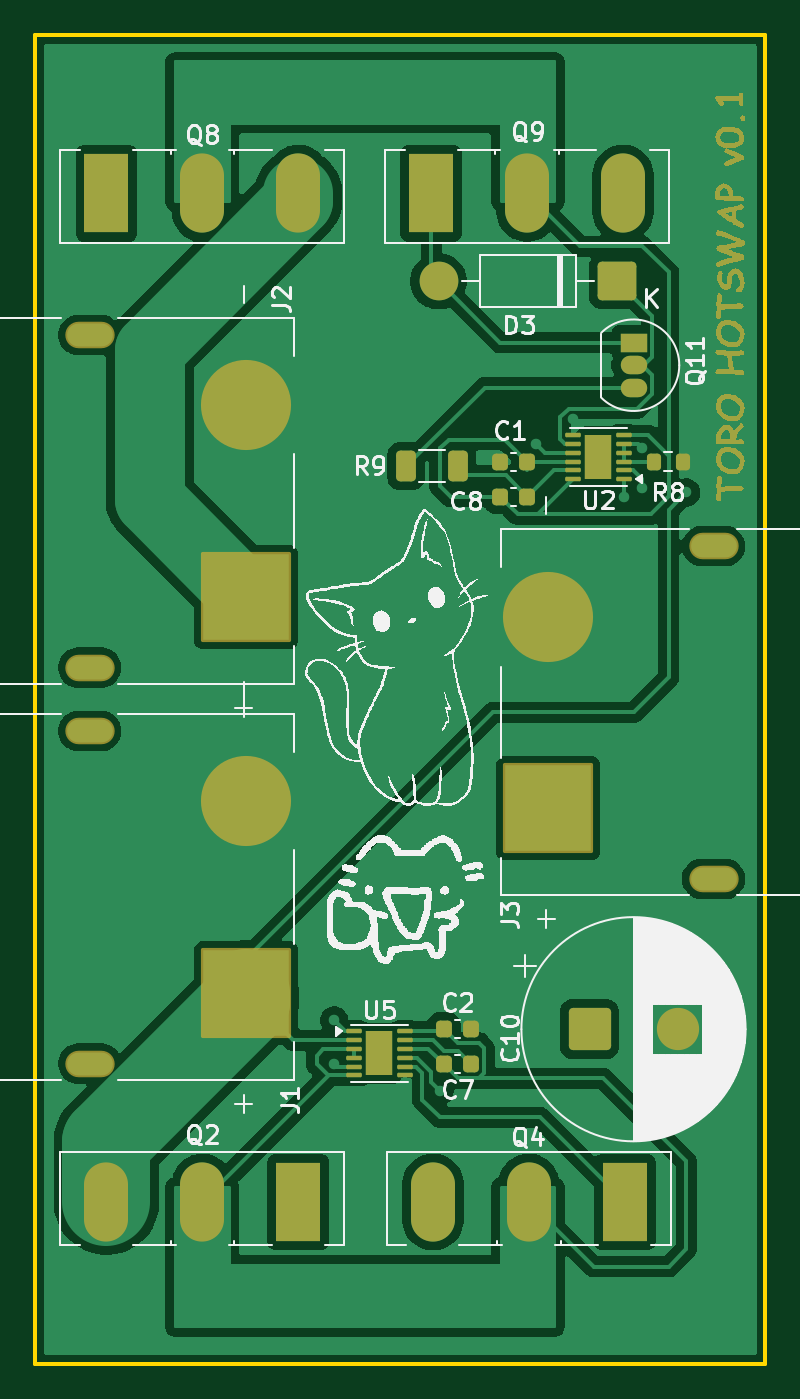
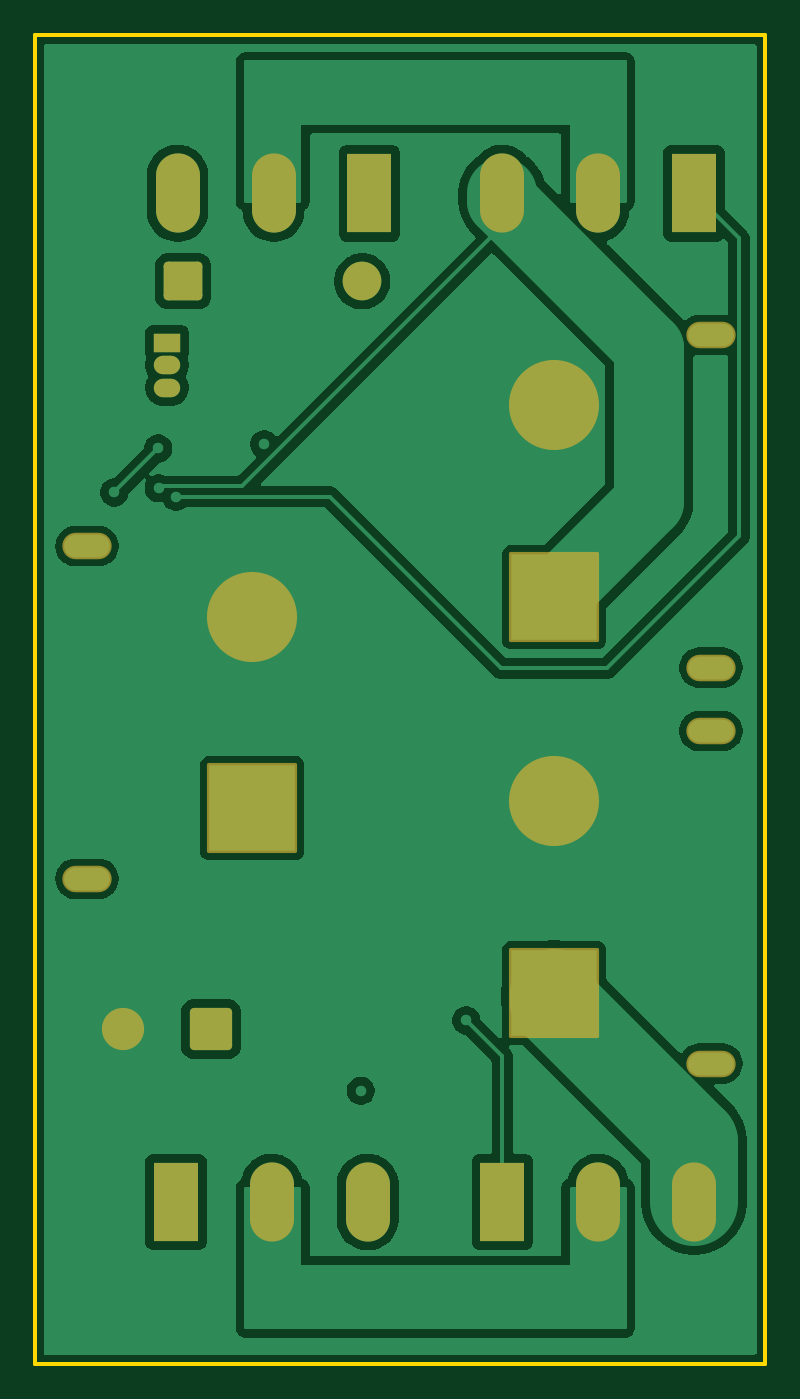
Circuit board: 11 layer files. Board 41.5 x 75.5 mm.
- bottom_copper: Hotswap-B_Cu.gbr (59168 bytes)
- bottom_mask: Hotswap-B_Mask.gbr (2767 bytes)
- paste: Hotswap-B_Paste.gbr (465 bytes)
- bottom_silk: Hotswap-B_Silkscreen.gbr (466 bytes)
- outline: Hotswap-Edge_Cuts.gbr (623 bytes)
- top_copper: Hotswap-F_Cu.gbr (72994 bytes)
- top_mask: Hotswap-F_Mask.gbr (28490 bytes)
- paste: Hotswap-F_Paste.gbr (3188 bytes)
- top_silk: Hotswap-F_Silkscreen.gbr (115053 bytes)
- inner_copper: Hotswap-In1_Cu.gbr (57419 bytes)
- inner_copper: Hotswap-In2_Cu.gbr (62520 bytes)

=== bottom_copper: Hotswap-B_Cu.gbr (59168 bytes, source omitted) ===
=== bottom_mask: Hotswap-B_Mask.gbr (2767 bytes, source withheld) ===
=== paste: Hotswap-B_Paste.gbr ===
%TF.GenerationSoftware,KiCad,Pcbnew,9.0.3*%
%TF.CreationDate,2025-12-08T06:40:44-06:00*%
%TF.ProjectId,Hotswap,486f7473-7761-4702-9e6b-696361645f70,rev?*%
%TF.SameCoordinates,Original*%
%TF.FileFunction,Paste,Bot*%
%TF.FilePolarity,Positive*%
%FSLAX46Y46*%
G04 Gerber Fmt 4.6, Leading zero omitted, Abs format (unit mm)*
G04 Created by KiCad (PCBNEW 9.0.3) date 2025-12-08 06:40:44*
%MOMM*%
%LPD*%
G01*
G04 APERTURE LIST*
G04 APERTURE END LIST*
M02*

=== bottom_silk: Hotswap-B_Silkscreen.gbr ===
%TF.GenerationSoftware,KiCad,Pcbnew,9.0.3*%
%TF.CreationDate,2025-12-08T06:40:44-06:00*%
%TF.ProjectId,Hotswap,486f7473-7761-4702-9e6b-696361645f70,rev?*%
%TF.SameCoordinates,Original*%
%TF.FileFunction,Legend,Bot*%
%TF.FilePolarity,Positive*%
%FSLAX46Y46*%
G04 Gerber Fmt 4.6, Leading zero omitted, Abs format (unit mm)*
G04 Created by KiCad (PCBNEW 9.0.3) date 2025-12-08 06:40:44*
%MOMM*%
%LPD*%
G01*
G04 APERTURE LIST*
G04 APERTURE END LIST*
M02*

=== outline: Hotswap-Edge_Cuts.gbr ===
%TF.GenerationSoftware,KiCad,Pcbnew,9.0.3*%
%TF.CreationDate,2025-12-08T06:40:44-06:00*%
%TF.ProjectId,Hotswap,486f7473-7761-4702-9e6b-696361645f70,rev?*%
%TF.SameCoordinates,Original*%
%TF.FileFunction,Profile,NP*%
%FSLAX46Y46*%
G04 Gerber Fmt 4.6, Leading zero omitted, Abs format (unit mm)*
G04 Created by KiCad (PCBNEW 9.0.3) date 2025-12-08 06:40:44*
%MOMM*%
%LPD*%
G01*
G04 APERTURE LIST*
%TA.AperFunction,Profile*%
%ADD10C,0.200000*%
%TD*%
G04 APERTURE END LIST*
D10*
X45000000Y-18500000D02*
X86500000Y-18500000D01*
X86500000Y-94000000D01*
X45000000Y-94000000D01*
X45000000Y-18500000D01*
M02*

=== top_copper: Hotswap-F_Cu.gbr (72994 bytes, source omitted) ===
=== top_mask: Hotswap-F_Mask.gbr (28490 bytes, source omitted) ===
=== paste: Hotswap-F_Paste.gbr (3188 bytes, source withheld) ===
=== top_silk: Hotswap-F_Silkscreen.gbr (115053 bytes, source omitted) ===
=== inner_copper: Hotswap-In1_Cu.gbr (57419 bytes, source omitted) ===
=== inner_copper: Hotswap-In2_Cu.gbr (62520 bytes, source omitted) ===
